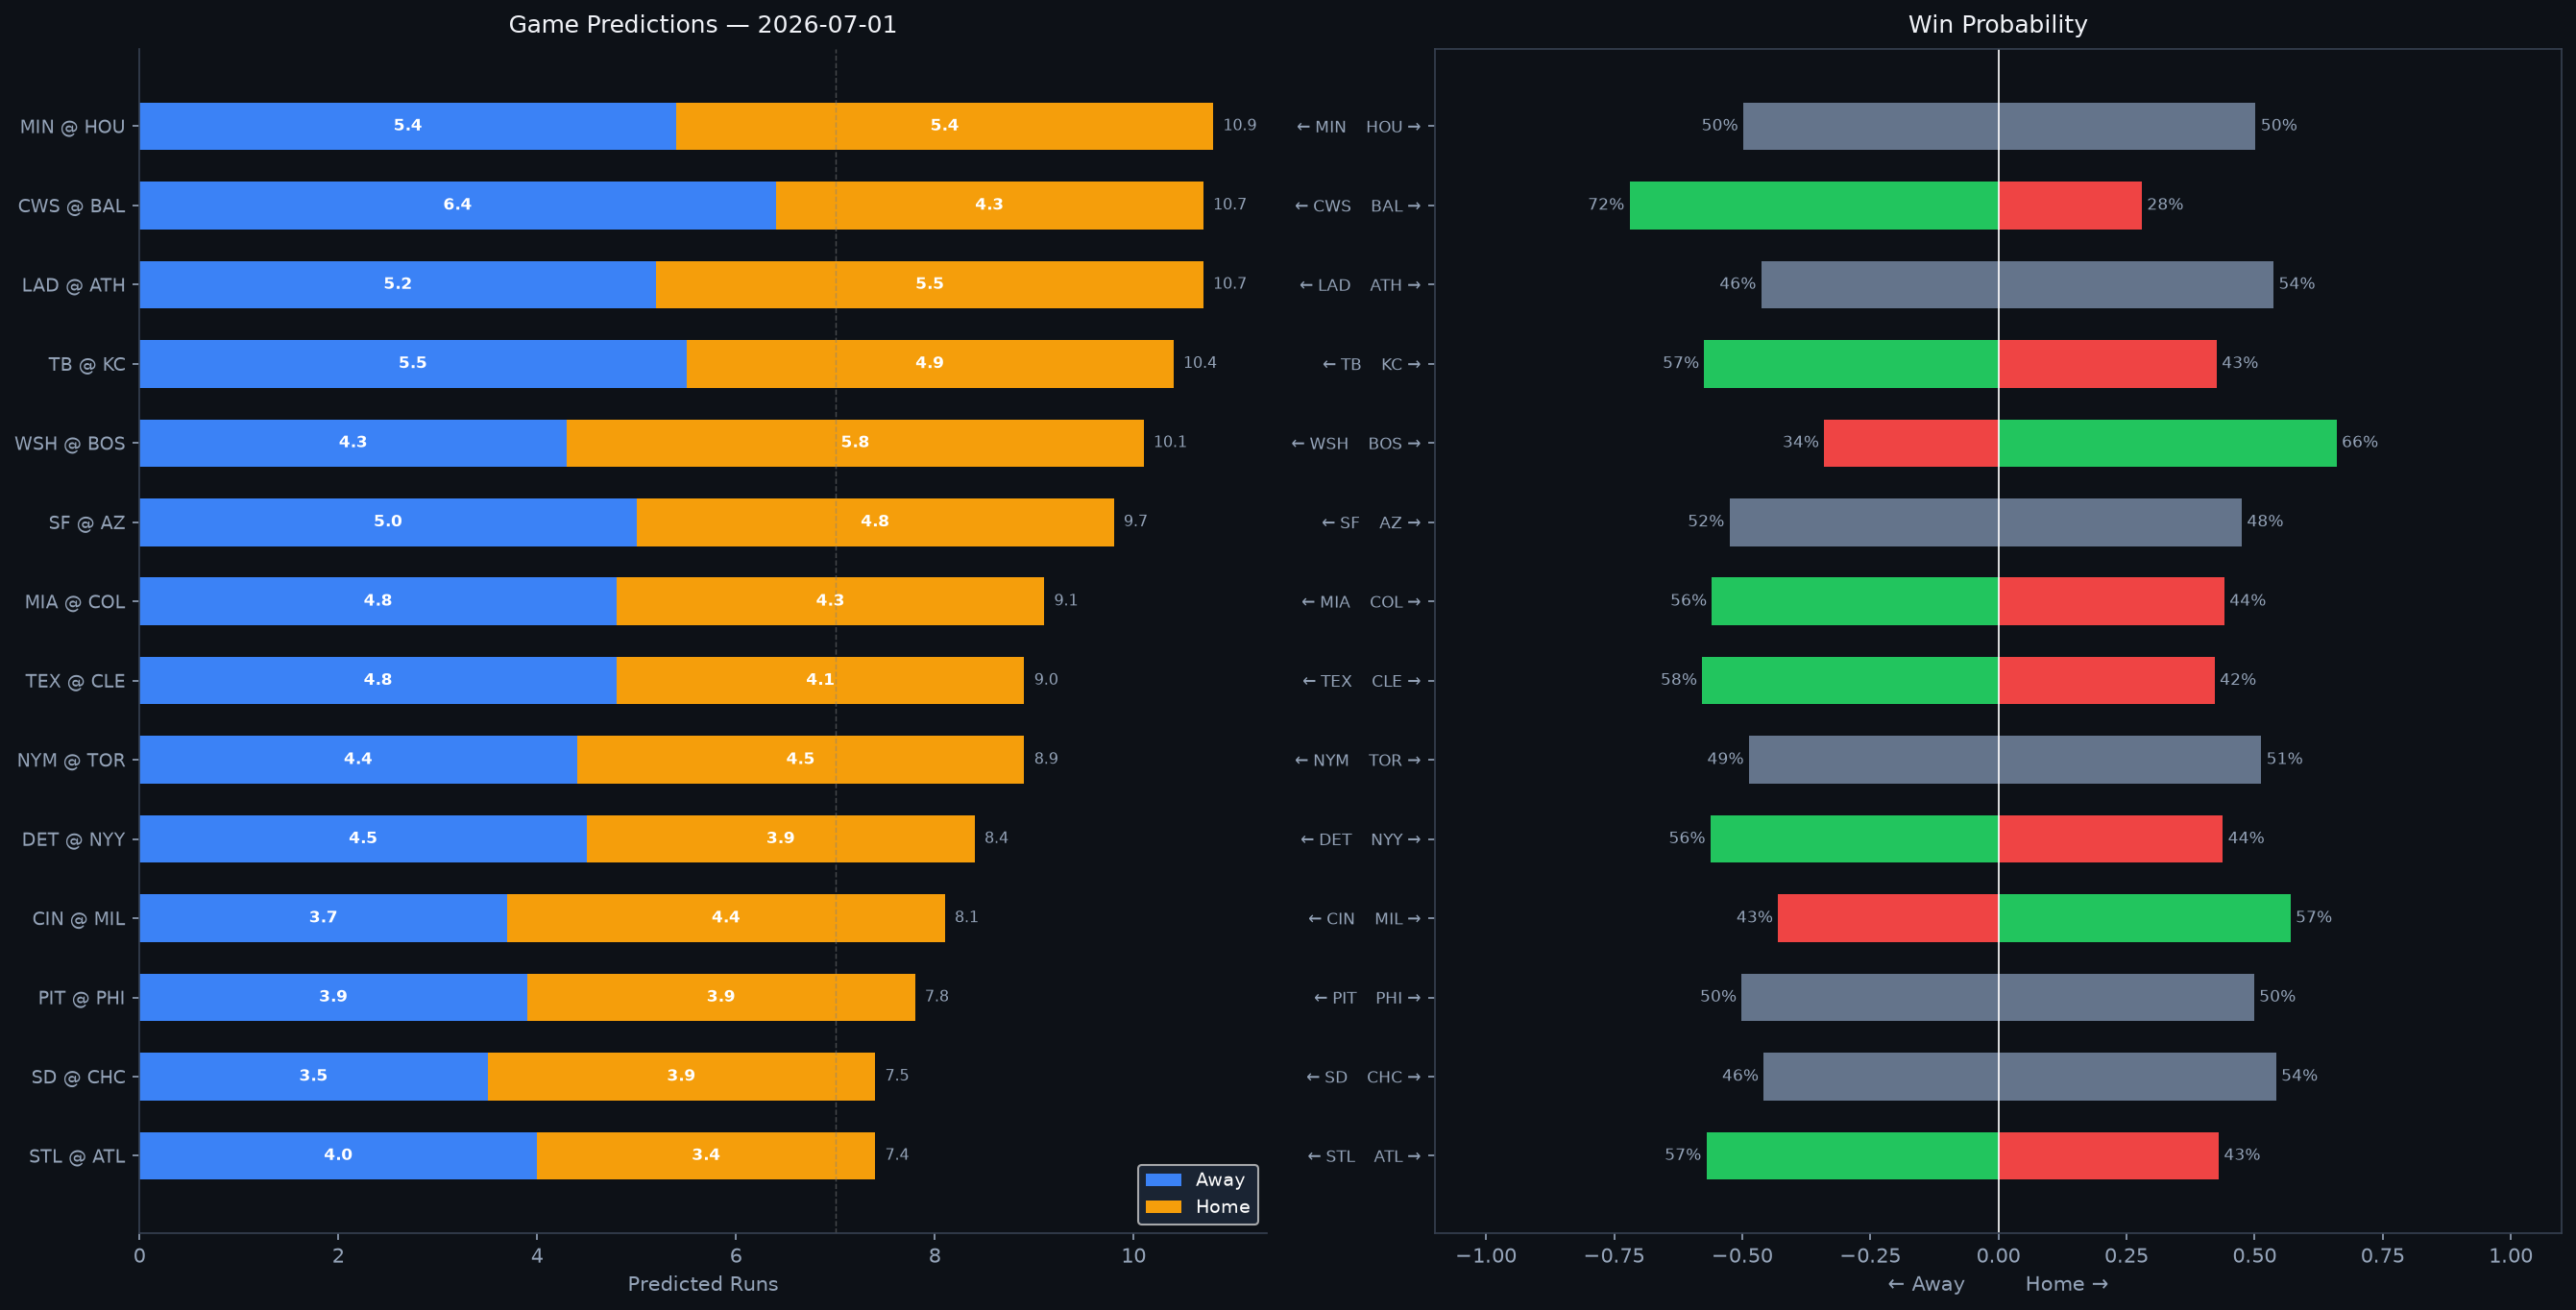

The data file committed next to this chart (first rows):
Rank, matchup, home_team, away_team, venue, home_runs_pred, away_runs_pred, total_pred, run_diff, home_win_prob, away_win_prob, predicted_winner, home_faces, home_sp_hand, home_sp_era, home_sp_last3, home_sp_ped, away_faces, away_sp_hand, away_sp_era, away_sp_last3, away_sp_ped, home_lu_ops, home_lu_xba
1, MIN @ HOU, HOU, MIN, Daikin Park, 5.4, 5.4, 10.9, 0.0, 50.2, 49.8, HOU, Taj Bradley, R, 4.7, 3.96, , Tatsuya Imai, R, 5.36, 5.9, , 0.687, 0.298
2, CWS @ BAL, BAL, CWS, Oriole Park at Camden Yards, 4.3, 6.4, 10.7, 2.1, 28.0, 72.0, CWS, Noah Schultz, L, 5.82, 8.9, , Dean Kremer, R, 4.27, 4.5, , 0.736, 0.332
3, LAD @ ATH, ATH, LAD, Sutter Health Park, 5.5, 5.2, 10.7, 0.3, 53.7, 46.3, ATH, TBD, R, 4.5, N/A, , J.T. Ginn, R, 4.14, 3.16, , 0.728, 0.315
4, TB @ KC, KC, TB, Kauffman Stadium, 4.9, 5.5, 10.4, 0.7, 42.6, 57.4, TB, Shane McClanahan, L, 3.07, 5.45, , Seth Lugo, R, 3.55, 5.74, , 0.704, 0.343
5, WSH @ BOS, BOS, WSH, Fenway Park, 5.8, 4.3, 10.1, 1.5, 66.0, 34.0, BOS, Brad Lord, R, 4.04, 11.67, , Payton Tolle, L, 3.39, 3.0, , 0.71, 0.326
6, SF @ AZ, AZ, SF, Chase Field, 4.8, 5.0, 9.7, 0.2, 47.5, 52.5, SF, Trevor McDonald, R, 4.04, 7.96, , Zac Gallen, R, 3.79, 9.44, , 0.701, 0.306
7, MIA @ COL, COL, MIA, Coors Field, 4.3, 4.8, 9.1, 0.5, 44.1, 55.9, MIA, Max Meyer, R, 4.13, 1.5, , Kyle Freeland, L, 4.7, 6.89, , 0.711, 0.324
8, TEX @ CLE, CLE, TEX, Progressive Field, 4.1, 4.8, 9.0, 0.7, 42.2, 57.8, TEX, MacKenzie Gore, L, 4.17, 3.6, , Joey Cantillo, L, 3.76, 1.42, , 0.689, 0.324
9, NYM @ TOR, TOR, NYM, Rogers Centre, 4.5, 4.4, 8.9, 0.1, 51.3, 48.7, TOR, Freddy Peralta, R, 3.67, 7.98, Freddy Peralta, Braydon Fisher, R, 3.06, 6.59, , 0.691, 0.299
10, DET @ NYY, NYY, DET, Yankee Stadium, 3.9, 4.5, 8.4, 0.6, 43.8, 56.2, DET, Troy Melton, R, 2.59, 3.18, , Will Warren, R, 4.72, 5.63, , 0.719, 0.29
11, CIN @ MIL, MIL, CIN, American Family Field, 4.4, 3.7, 8.1, 0.6, 57.0, 43.0, MIL, Andrew Abbott, L, 3.5, 2.98, , Shane Drohan, L, 3.12, 3.19, , 0.714, 0.333
12, PIT @ PHI, PHI, PIT, Citizens Bank Park, 3.9, 3.9, 7.8, 0.0, 49.9, 50.1, PIT, Paul Skenes, R, 2.22, 4.24, Paul Skenes, Zack Wheeler, R, 3.23, 1.48, Zack Wheeler, 0.687, 0.32
13, SD @ CHC, CHC, SD, Wrigley Field, 3.9, 3.5, 7.5, 0.4, 54.2, 45.8, CHC, Walker Buehler, R, 3.54, 1.78, , Colin Rea, R, 4.46, 3.15, , 0.769, 0.326
14, STL @ ATL, ATL, STL, Truist Park, 3.4, 4.0, 7.4, 0.6, 43.0, 57.0, STL, Michael McGreevy, R, 3.59, 3.71, , Reynaldo López, R, 3.91, 1.12, , 0.721, 0.323
